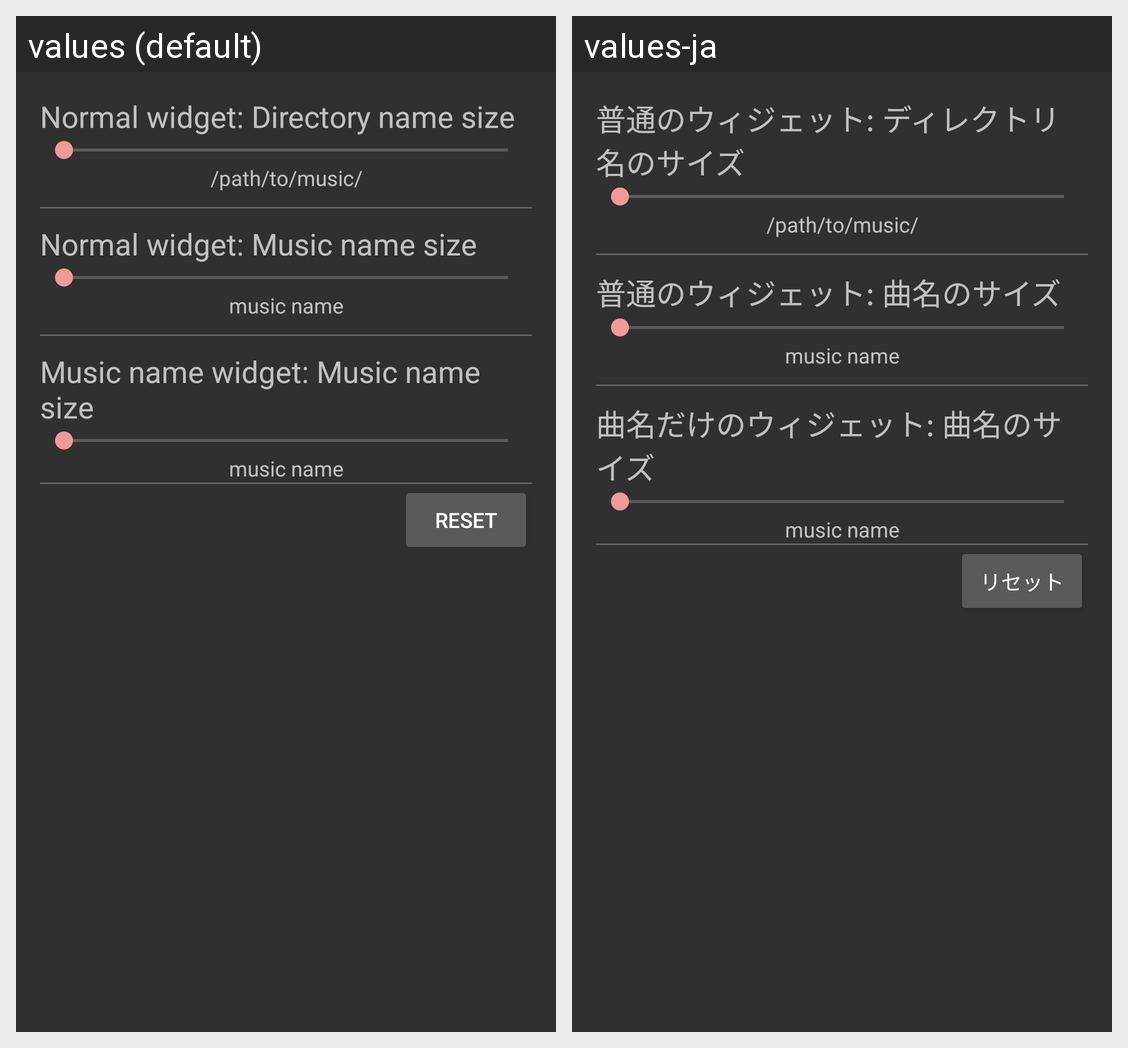

The same Android screen rendered under two of its app's locales, left to right. List the strings drawn on it with the default value and each locale's translation.
Android screen res/layout/fragment_widget_preference.xml rendered under 2 locales, left to right: values (default), values-ja. Device: Nexus 5 (rendered at 1080×1920; each locale shown at half size, 540×960, under a caption strip naming it); theme AppTheme.
Strings drawn on this screen, with the default value and each locale's value (text and hints the layout hard-codes, and strings that could not be matched under every locale, appear in the picture but are not listed):

unified_path_size_label
  values: Normal widget: Directory name size
  values-ja: 普通のウィジェット: ディレクトリ名のサイズ

unified_path_size_sample
  values: /path/to/music/
  values-ja: /path/to/music/

unified_name_size_label
  values: Normal widget: Music name size
  values-ja: 普通のウィジェット: 曲名のサイズ

unified_name_size_sample
  values: music name
  values-ja: music name

musicname_name_size_label
  values: Music name widget: Music name size
  values-ja: 曲名だけのウィジェット: 曲名のサイズ

musicname_name_size_sample
  values: music name
  values-ja: music name

preference_reset_button
  values: RESET
  values-ja: リセット
